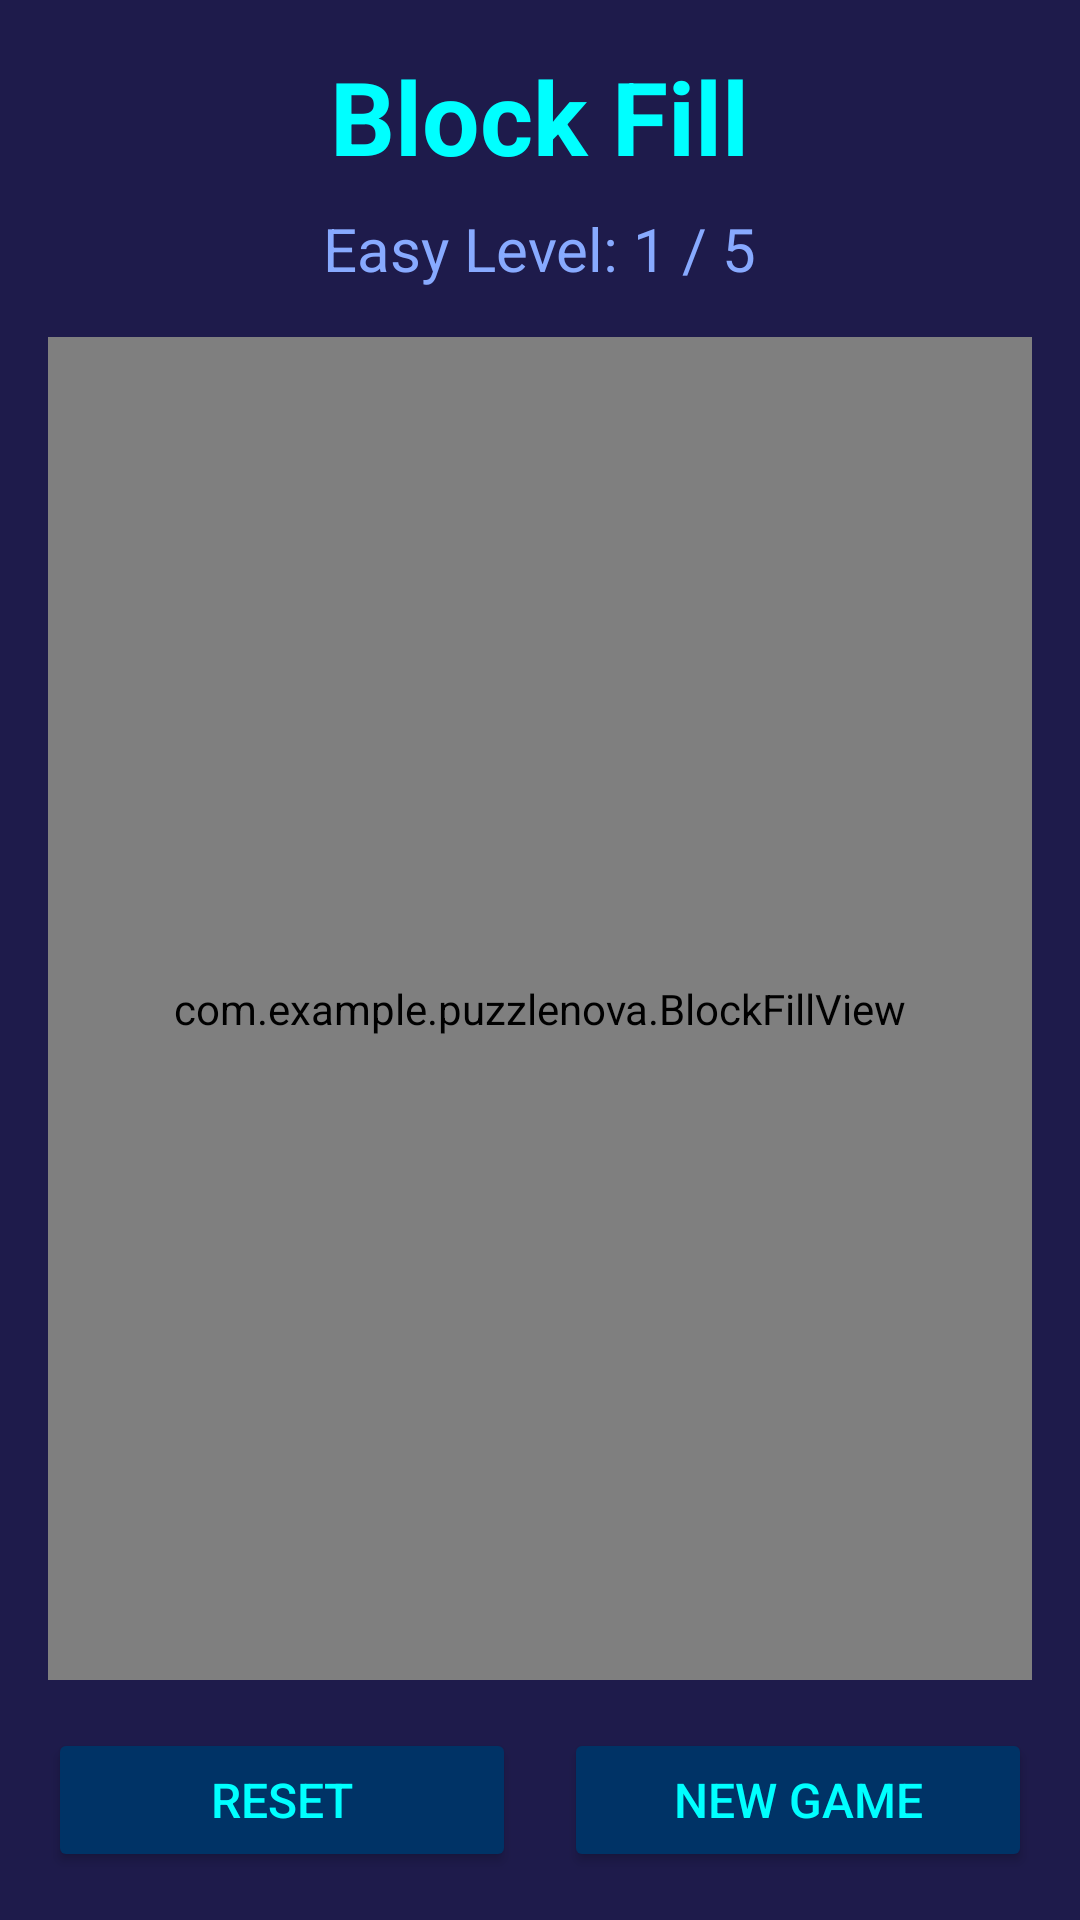

Layout XML and referenced resources for this Android screen:
<!-- AndroidManifest.xml: application theme Theme.PuzzleNova -->
<!-- res/layout/activity_block_fill.xml -->
<?xml version="1.0" encoding="utf-8"?>
<RelativeLayout xmlns:android="http://schemas.android.com/apk/res/android"
    xmlns:tools="http://schemas.android.com/tools"
    android:layout_width="match_parent"
    android:layout_height="match_parent"
    android:background="#1E1B4B"
    android:padding="16dp"
    tools:context=".BlockFillActivity">

    
    <TextView
        android:id="@+id/title_text_view"
        android:layout_width="wrap_content"
        android:layout_height="wrap_content"
        android:layout_alignParentTop="true"
        android:layout_centerHorizontal="true"
        android:text="Block Fill"
        android:textColor="#00ffff"
        android:textSize="34sp"
        android:textStyle="bold" />

    
    <TextView
        android:id="@+id/level_text_view"
        android:layout_width="wrap_content"
        android:layout_height="wrap_content"
        android:layout_below="@id/title_text_view"
        android:layout_centerHorizontal="true"
        android:layout_marginTop="8dp"
        android:text="Easy Level: 1 / 5"
        android:textColor="#88aaff"
        android:textSize="20sp" />

    
    <LinearLayout
        android:id="@+id/button_bar"
        android:layout_width="match_parent"
        android:layout_height="wrap_content"
        android:layout_alignParentBottom="true"
        android:orientation="horizontal">

        <Button
            android:id="@+id/reset_button"
            android:layout_width="0dp"
            android:layout_height="wrap_content"
            android:layout_weight="1"
            android:text="Reset"
            android:backgroundTint="#003366"
            android:textColor="#00ffff"
            android:layout_marginEnd="8dp"
            android:paddingVertical="12dp"
            android:textSize="16sp"/>

        <Button
            android:id="@+id/new_game_button"
            android:layout_width="0dp"
            android:layout_height="wrap_content"
            android:layout_weight="1"
            android:text="New Game"
            android:backgroundTint="#003366"
            android:textColor="#00ffff"
            android:layout_marginStart="8dp"
            android:paddingVertical="12dp"
            android:textSize="16sp"/>
    </LinearLayout>

    
    <com.example.puzzlenova.BlockFillView
        android:id="@+id/block_fill_view"
        android:layout_width="match_parent"
        android:layout_height="0dp"
        android:layout_above="@id/button_bar"
        android:layout_below="@id/level_text_view"
        android:layout_marginTop="16dp"
        android:layout_marginBottom="16dp"
        android:layout_centerHorizontal="true" />

</RelativeLayout>
<!-- resources referenced by this layout -->
<resources>
  <style name="Theme.PuzzleNova" parent="Base.Theme.PuzzleNova" />
  <style name="Base.Theme.PuzzleNova" parent="Theme.Material3.DayNight.NoActionBar">
          
          
      </style>
</resources>
